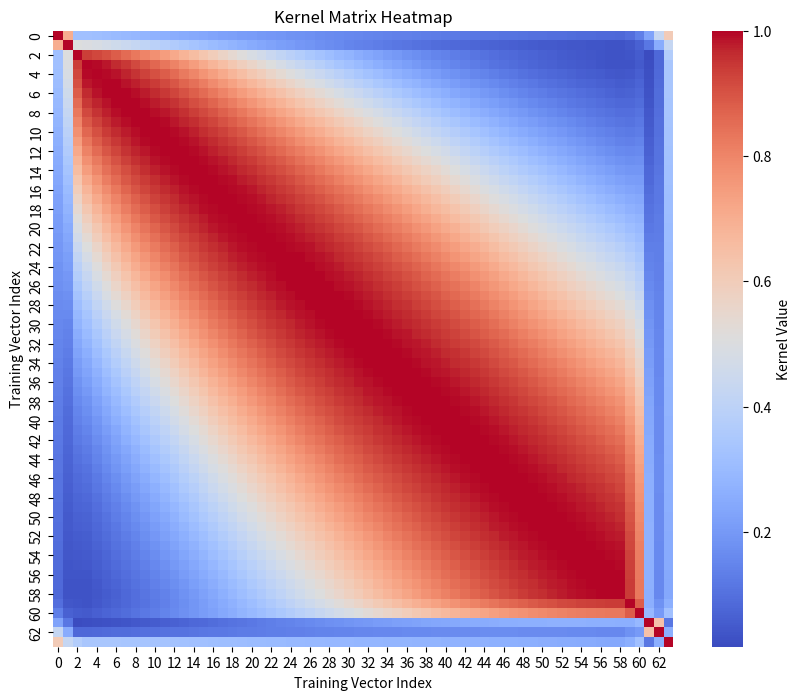
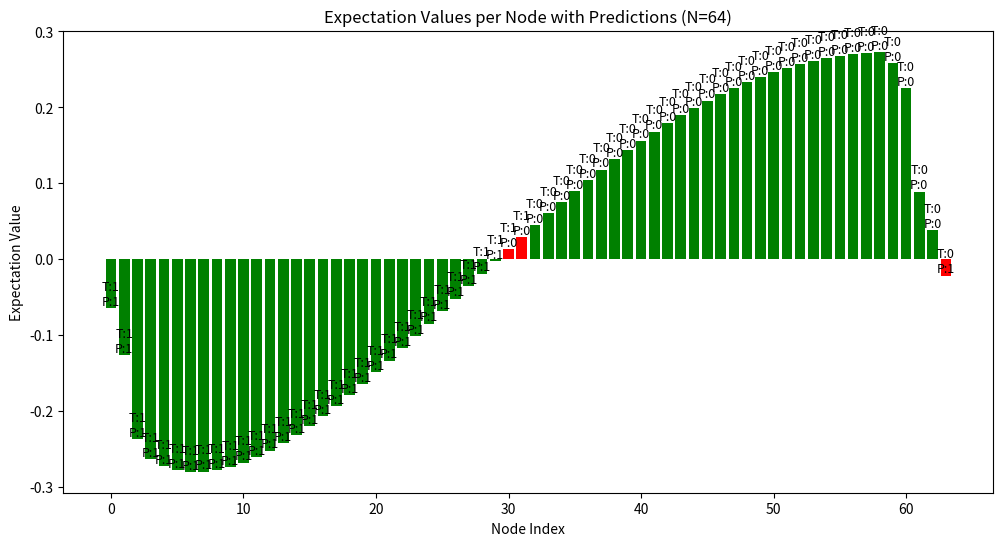

The script that saved these images, in order:
import numpy as np

# --------------------------------------------------------------------------------------------------------------
# Network Parameters
# --------------------------------------------------------------------------------------------------------------

# Parameters
n = 6  # Number of qubits for |j⟩
m = 2  # Number of qubits for |k⟩

# Derived quantities
nrNodes = 2 ** n  # Number of nodes
s = 2 ** m        # Sparsity level
print("Number of Nodes:", nrNodes)

# Initialize adjacency matrix
print("Creating the Adjacency Matrix...")
A = np.zeros((nrNodes, nrNodes), dtype=int)

# Circulant graph shifts
if s <= 2:
    shifts = np.array([1, -1])
else:
    half_s = s // 2
    shifts = np.concatenate([np.arange(1, half_s + 1), -np.arange(1, half_s + 1)])

# Build adjacency list and adjacency matrix
adjacencyList = []
for i in range(nrNodes):
    vList = (i + shifts) % nrNodes + 1  # 1-based indexing to match Mathematica
    for v in vList:
        # Convert back to 0-based for the adjacency matrix
        A[i, v - 1] = 1
        A[v - 1, i] = 1  # Ensure symmetry
    adjacencyList.append(list(vList))

print("Finished.")

# Node degrees
nodeDegrees = np.array([len(adj) for adj in adjacencyList])

# Second-order node degrees (approximation)
print("Creating the A2...")
nodeDegreesC1 = nodeDegrees ** 2
print("Finished.")

# Bits needed to represent max second-order degree
mC1 = int(np.ceil(np.log2(np.max(nodeDegreesC1))))
print("m_c1 (bits for 2nd order degrees):", mC1)

# Sparsity level for c1
sC1 = 2 ** mC1
print("s_c1 (2^m_c1):", sC1)

# Feature vector
p = n  # Precision level
P = 2 ** p  # Scaling factor
features = np.linspace(1 - 1/P, 0, nrNodes)  # descending
# features = np.array([round(x, 10) for x in np.linspace(1 - 1/P, 0, nrNodes)])
featuresInt = np.round(features * P).astype(int)

# Dimensions
swapDim = 2**5 * 2**3 * 2**m * 2**m
fullDim = swapDim * 2**p * 2**mC1 * 2**n * 2**n * 2**n

print("Full dimension:", fullDim)
print("Swap dimension:", swapDim)
print("Full dim (qubits):", int(np.log2(fullDim)))
print("Swap dim (qubits):", int(np.log2(swapDim)))

# --------------------------------------------------------------------------------------------------------------
# Unitary Gates
# --------------------------------------------------------------------------------------------------------------

# Hadamard matrices
H = (1/np.sqrt(2)) * np.array([[1, 1], [1, -1]])
H2 = (1/2) * np.array([[1,1,1,1],[1,-1,1,-1],[1,1,-1,-1],[1,-1,-1,1]])
H3 = (1/np.sqrt(8)) * np.array([
    [1,1,1,1,1,1,1,1],
    [1,-1,1,-1,1,-1,1,-1],
    [1,1,-1,-1,1,1,-1,-1],
    [1,-1,-1,1,1,-1,-1,1],
    [1,1,1,1,-1,-1,-1,-1],
    [1,-1,1,-1,-1,1,-1,1],
    [1,1,-1,-1,-1,-1,1,1],
    [1,-1,-1,1,-1,1,1,-1]
])
H4 = (1/4) * np.array([
    [1,1,1,1,1,1,1,1,1,1,1,1,1,1,1,1],
    [1,-1,1,-1,1,-1,1,-1,1,-1,1,-1,1,-1,1,-1],
    [1,1,-1,-1,1,1,-1,-1,1,1,-1,-1,1,1,-1,-1],
    [1,-1,-1,1,1,-1,-1,1,1,-1,-1,1,1,-1,-1,1],
    [1,1,1,1,-1,-1,-1,-1,1,1,1,1,-1,-1,-1,-1],
    [1,-1,1,-1,-1,1,-1,1,1,-1,1,-1,-1,1,-1,1],
    [1,1,-1,-1,-1,-1,1,1,1,1,-1,-1,-1,-1,1,1],
    [1,-1,-1,1,-1,1,1,-1,1,-1,-1,1,-1,1,1,-1],
    [1,1,1,1,1,1,1,1,-1,-1,-1,-1,-1,-1,-1,-1],
    [1,-1,1,-1,1,-1,1,-1,-1,1,-1,1,-1,1,-1,1],
    [1,1,-1,-1,1,1,-1,-1,-1,-1,1,1,-1,-1,1,1],
    [1,-1,-1,1,1,-1,-1,1,-1,1,1,-1,-1,1,1,-1],
    [1,1,1,1,-1,-1,-1,-1,-1,-1,-1,-1,1,1,1,1],
    [1,-1,1,-1,-1,1,-1,1,-1,1,-1,1,1,-1,1,-1],
    [1,1,-1,-1,-1,-1,1,1,-1,-1,1,1,1,1,-1,-1],
    [1,-1,-1,1,-1,1,1,-1,-1,1,1,-1,1,-1,-1,1]
])

# Select Hadamard based on m
Hl = {1:H, 2:H2, 3:H3, 4:H4}.get(m, None)
if Hl is None:
    raise ValueError("Only m = 1 to 4 supported")

# Feature rotation matrices
def Wtheta(theta):
    return np.array([[np.cos(theta/2), -np.sin(theta/2)],
                     [np.sin(theta/2),  np.cos(theta/2)]])

def Wval(val):
    sqrt_term = np.sqrt(1 - val**2)
    return np.array([[val, -sqrt_term],
                     [sqrt_term, val]])

print("Wtheta[0.5] =\n", Wtheta(0.5))
print("Wval[0.8] =\n", Wval(0.8))

# --------------------------------------------------------------------------------------------------------------
# OL: Feature Rotation Gate
# --------------------------------------------------------------------------------------------------------------

print("Creating FeatureRotation gate...")

def get_feature_rotation(v, l):
    """
    Returns the Wval matrix for the feature corresponding to adjacency list entry.
    v, l are 1-based indices to match Mathematica.
    """
    v_idx = v - 1
    l_idx = l - 1
    
    if 0 <= v_idx < len(adjacencyList) and 0 <= l_idx < len(adjacencyList[v_idx]):
        u = adjacencyList[v_idx][l_idx]  # adjacency node (1-based)
        feat_val = features[u - 1]       # convert to 0-based for Python array
        return Wval(feat_val)
    else:
        return np.identity(2)

print("GetFeatureRotation[1, 1] =\n", get_feature_rotation(1, 1))
print("GetFeatureRotation[2, 1] =\n", get_feature_rotation(2, 1))
print("GetFeatureRotation[2, 2] =\n", get_feature_rotation(2, 2))

print("Finished.")

# --------------------------------------------------------------------------------------------------------------
# OK^-1: Feature Rotation Gate
# --------------------------------------------------------------------------------------------------------------

print("Creating DegreeRotation gate...")

def get_degree_rotation(v, c):
    """
    Returns the 2x2 degree rotation matrix for node v and hop index c.
    v, c are 1-based to match Mathematica convention.
    """
    # Adjust for Python 0-based indexing
    v_idx = v - 1
    
    # Determine degree based on hop index
    if c == 1:
        deg = nodeDegrees[v_idx]
    elif c == 2:
        deg = nodeDegreesC1[v_idx]
    else:
        return np.identity(2)
    
    if deg < 1:
        return np.identity(2)
    
    theta = 2 * np.arccos(1 / deg)
    return Wtheta(theta)

print("GetDegreeRotation[2, 1] =\n", get_degree_rotation(2, 1))
print("GetDegreeRotation[2, 2] =\n", get_degree_rotation(2, 2))

print("Finished.")

# --------------------------------------------------------------------------------------------------------------
# QMME Circuit: c=1: Feature Embeddings for (v, l, i)
# First-hop neighborhood: For each (v, l), get the 8 feature vectors (for each i, l) of dimension 2^4 = 16 (corresponding to 4 ancilla rotations).
# --------------------------------------------------------------------------------------------------------------

print("Creating firstHopStates...")

firstHopStates = []

for v in range(nrNodes):  # 0-based indexing
    for l_idx in range(s):  # 0-based indexing for neighbors
        feat_vec = get_feature_rotation(v + 1, l_idx + 1) @ np.array([1, 0])  # column vector
        
        # Precompute all Kronecker combinations for 4 ancilla rotations
        vect_list_base = [np.array([1, 0]) for _ in range(4)]
        
        for i in range(1, 5):  # i = 1 to 4
            vect_list = vect_list_base.copy()
            # Replace first i entries with feat_vec
            for k in range(i):
                vect_list[k] = feat_vec
            # Compute Kronecker product
            combined_vec = vect_list[0]
            for vec in vect_list[1:]:
                combined_vec = np.kron(combined_vec, vec)
            
            firstHopStates.append({
                "v": v + 1,  # 1-based to match Mathematica
                "i": i,
                "l": l_idx + 1,  # 1-based
                "u": adjacencyList[v][l_idx] + 1,  # 1-based
                "featVec": feat_vec,
                "state": combined_vec
            })

print("Finished.")

# Norm of each state should be 1
# for fs in firstHopStates:
#     print(np.linalg.norm(fs["state"]))

# --------------------------------------------------------------------------------------------------------------
# QMME Circuit: c=2: Feature Embeddings for (v, l1, l2, i) 
# Second-hop neighborhood: For each (v, l1, l2), get the 16 feature vectors (for each i, l1, l2) of dimension 2^4 = 16 (corresponding to 4 ancilla rotations).
# --------------------------------------------------------------------------------------------------------------

print("Creating secondHopStates...")

# Preprocess: group firstHopStates by "v"
from collections import defaultdict

firstHopByV = defaultdict(list)
for state in firstHopStates:
    firstHopByV[state["v"]].append(state)

secondHopStates = []

for v0 in range(1, nrNodes + 1):  # 1-based indexing
    for l0 in range(1, s + 1):    # 1-based indexing
        u0 = adjacencyList[v0 - 1][l0 - 1] + 1  # 1-based adjacency
        neighborStates = firstHopByV.get(u0, [])
        
        for state in neighborStates:
            secondHopStates.append({
                "v": v0,
                "i": state["i"],
                "l0": l0,
                "u0": u0,
                "l1": state["l"],
                "u1": state["u"],
                "state": state["state"]
            })

print("Finished.")

# Optional check: Norm of each state
# for sh in secondHopStates:
#     print(np.linalg.norm(sh["state"]))

# --------------------------------------------------------------------------------------------------------------
# QMME Circuit: Superposition from firstHopsStates
# First-hop neighborhood: For each (v, i), get the one feature vectors of dimension 2^5 s = 64 (corresponding to 5 ancilla rotations and the l register).
# --------------------------------------------------------------------------------------------------------------

print("Creating firstHopSuperposedStates...")

from itertools import groupby
from operator import itemgetter

# Group firstHopStates by (v, i)
firstHopStates_sorted = sorted(firstHopStates, key=lambda x: (x["v"], x["i"]))
groupedByVI = {}
for key, group in groupby(firstHopStates_sorted, key=lambda x: (x["v"], x["i"])):
    groupedByVI[key] = list(group)

firstHopSuperposedStates = []

for (v, i), states in groupedByVI.items():
    c = 1
    stateDim = 16  # dimension of individual featVec states

    # Combine the states along l (length s * stateDim)
    combinedState = np.concatenate([state["state"] for state in states])

    # Hadamard on l register
    HOnL = np.kron(Hl, np.eye(stateDim))
    hadState = HOnL @ combinedState / np.sqrt(s)

    # Degree rotation
    degRotVec = Wtheta(2 * np.arccos(1 / nodeDegrees[v - 1])) @ np.array([1, 0])  # 1-based v
    finalState = np.kron(hadState, degRotVec).flatten()

    firstHopSuperposedStates.append({
        "c": c,
        "v": v,
        "i": i,
        "stateCombined": combinedState,
        "stateHadamardL": hadState,
        "degRotVec": degRotVec,
        "stateDegreeRotated": finalState
    })

print("Finished.")

# Optional check: Norm of each state
# for sh in firstHopSuperposedStates:
#     print(np.linalg.norm(sh["stateDegreeRotated"]))

# --------------------------------------------------------------------------------------------------------------
# QMME Circuit: Superposition from secondHopsStates
# Second-hop neighborhood: For each (v, i), get the one feature vectors of dimension 2^5 s^2 = 128 (corresponding to 5 ancilla rotations and the l registers).
# --------------------------------------------------------------------------------------------------------------

print("Creating secondHopSuperposedStates...")

# Group secondHopStates by (v, i)
secondHopStates_sorted = sorted(secondHopStates, key=lambda x: (x["v"], x["i"]))
groupedByVI2 = {}
for key, group in groupby(secondHopStates_sorted, key=lambda x: (x["v"], x["i"])):
    groupedByVI2[key] = list(group)

secondHopSuperposedStates = []

for (v, i), states in groupedByVI2.items():
    c = 2

    stateDim = states[0]["state"].size

    # Flatten all states in the group (column-major to match Mathematica)
    combinedState = np.stack([s["state"] for s in states]).flatten(order='F')

    # Full size according to sparsity level sC1
    full_length = s**2 * stateDim
    paddedCombined = np.zeros(full_length)
    paddedCombined[:combinedState.size] = combinedState

    # Kronecker product for Hadamard on l0 and l1 registers
    HOnL = np.kron(np.kron(Hl, Hl), np.eye(stateDim))

    # Multiply by HOnL using the padded state
    hadState = (HOnL @ paddedCombined) / s

    degRotVec = get_degree_rotation(v, c) @ np.array([1, 0])
    finalState = np.kron(hadState, degRotVec).flatten()
    finalState /= np.linalg.norm(finalState)

    secondHopSuperposedStates.append({
        "c": c,
        "v": v,
        "i": i,
        "stateCombined": combinedState,
        "stateHadamardL": hadState,
        "degRotVec": degRotVec,
        "stateDegreeRotated": finalState
    })

print("Finished.")

# Norm of each state should be 1
# for sh in secondHopSuperposedStates:
#     print(np.linalg.norm(sh["stateDegreeRotated"]))

# --------------------------------------------------------------------------------------------------------------
# QMME Circuit: Feature Embeddings Subscript[f, x](v,c,i)
# Both neighborhoods: For each (v, c, i), get the one feature vectors of dimension 2^5 s^2 = 128 (padded and unit-length).
# --------------------------------------------------------------------------------------------------------------

allSuperposedStates = []

target_len_c1 = 2**5 * s**2  # equivalent to 2^5 * s^2

# c = 1: pad to target length
for assoc in firstHopSuperposedStates:
    state_rot = assoc["stateDegreeRotated"]
    padded = np.pad(state_rot, (0, target_len_c1 - len(state_rot)))  # pad with zeros
    # optionally normalize to unit norm
    padded /= np.linalg.norm(padded)
    
    assoc_copy = assoc.copy()
    assoc_copy["statePadded"] = padded
    allSuperposedStates.append(assoc_copy)

for assoc in secondHopSuperposedStates:
    assoc_copy = assoc.copy()
    assoc_copy["statePadded"] = assoc_copy["stateDegreeRotated"]
    allSuperposedStates.append(assoc_copy)

# for assoc in filter(lambda a: a["v"] == 2, allSuperposedStates):
#     print({
#         "c": assoc["c"],
#         "i": assoc["i"],
#         "stateLengthPadded": len(assoc["statePadded"]) # 512
#     })

# for assoc in allSuperposedStates:
#     print(np.linalg.norm(assoc["statePadded"]))

print("Finished.")

# --------------------------------------------------------------------------------------------------------------
# QMME Circuit: Feature Embeddings Subscript[f, x](v)
# Both neighborhoods: For each v, get the one feature vectors of dimension 2^(5+3) s^2 = 128x8=1024 (unit-length).
# --------------------------------------------------------------------------------------------------------------

from collections import defaultdict

# Group all states by v
vectorsByV = defaultdict(list)
for assoc in allSuperposedStates:
    vectorsByV[assoc["v"]].append(assoc)

print("Creating superLongVectorsByV...")
superLongVectorsByV = {}

for v, assocList in vectorsByV.items():
    # Create a lookup {(c,i): assoc}
    lookup = {(assoc["c"], assoc["i"]): assoc for assoc in assocList}

    concatenated = []

    for c in [1, 2]:
        for i in range(1, 5):  # i = 1..4
            if (c, i) in lookup:
                vec = lookup[(c, i)]["statePadded"] / np.sqrt(8)
                concatenated.append(vec)
            else:
                # skip if missing (Mathematica uses empty list)
                pass

    # flatten into a single long vector
    superLongVectorsByV[v] = np.concatenate(concatenated)

# for v, vec in superLongVectorsByV.items():
#     print(f"v={v}, norm={np.linalg.norm(vec)}")
#     print(f"v={v}, length={vec.shape[0]}") # 4096

print("Finished.")

# --------------------------------------------------------------------------------------------------------------
# Swap-Test Classifier
# Expectation value of the product of two Pauli-Z operators acting on the ancilla qubits of the quantum classifier's state.
# It measures their correlation and captures the similarity between the test data and training data. 
# Kernel Matrix on Training Data
# --------------------------------------------------------------------------------------------------------------

import matplotlib.pyplot as plt
import seaborn as sns

trainVecs = np.array(list(superLongVectorsByV.values()))
# trainVecs = trainVecs / np.linalg.norm(trainVecs, axis=1, keepdims=True) # Normalize vectors (not needed, if done correctly)

nPower = 1
nrNodes = len(trainVecs)

print("Creating Kernel Matrix Table...")
# Compute kernel matrix: |<v_i|v_j>|^(2 * nPower)
kernelMatrix = np.abs(trainVecs @ trainVecs.T) ** (2 * nPower)

print(f"Kernel matrix shape: {kernelMatrix.shape}")  # should be (nrNodes, nrNodes)

print("Creating Kernel Matrix Heatmap...")
plt.figure(figsize=(10, 8))
sns.heatmap(kernelMatrix, cmap="coolwarm", cbar_kws={'label': 'Kernel Value'})
plt.title("Kernel Matrix Heatmap")
plt.xlabel("Training Vector Index")
plt.ylabel("Training Vector Index")
plt.show()

# --- Parameters ---
thClass = 0.5
nrNodes = len(features)

# Class labels: 0 if < thClass, else 1
classLabels = np.where(features < thClass, 0, 1)

# Weight vector (uniform)
wV = np.ones(nrNodes) / nrNodes

print("features:", features)
print("Class labels:", classLabels)

# Train/Test setup
trainLabels = classLabels
testIsTrain = True

# --- Expectation Values ---
expectationValsAll = []

if testIsTrain:
    for v in range(nrNodes):
        val = np.sum(((-1) ** trainLabels) * wV * kernelMatrix[v])
        expectationValsAll.append(val)
else:
    for v in range(nrNodes):
        idxs = np.delete(np.arange(nrNodes), v)  # exclude self
        val = np.sum(((-1) ** trainLabels[idxs]) * wV[idxs] * kernelMatrix[v, idxs])
        expectationValsAll.append(val)

expectationValsAll = np.array(expectationValsAll)

# --- Predicted Labels ---
predictedLabels = 0.5 * (1 - np.sign(expectationValsAll))
predictedLabels = predictedLabels.astype(int)

# --- Results Table ---
results = []
for v in range(nrNodes):
    results.append({
        "Node": v,
        "ExpectationValue": expectationValsAll[v],
        "TrueLabel": trainLabels[v],
        "PredictedLabel": predictedLabels[v],
        "Correct": predictedLabels[v] == trainLabels[v]
    })

# --- Bar Chart Visualization ---
showLabels = True
colors = ['green' if r['Correct'] else 'red' for r in results]

plt.figure(figsize=(12,6))
bars = plt.bar(range(nrNodes), expectationValsAll, color=colors)

if showLabels:
    for bar, r in zip(bars, results):
        plt.text(bar.get_x() + bar.get_width()/2,
                 bar.get_height(),
                 f"T:{r['TrueLabel']}\nP:{r['PredictedLabel']}",
                 ha='center', va='bottom', fontsize=9)

plt.xlabel("Node Index")
plt.ylabel("Expectation Value")
plt.title(f"Expectation Values per Node with Predictions (N={nrNodes})")
plt.show()

# --- Metrics ---
trueLabels = np.array([r['TrueLabel'] for r in results])
predLabels = np.array([r['PredictedLabel'] for r in results])

posClass = 1
negClass = 0

tp = np.sum((predLabels == posClass) & (trueLabels == posClass))
fp = np.sum((predLabels == posClass) & (trueLabels == negClass))
fn = np.sum((predLabels == negClass) & (trueLabels == posClass))

accuracy = np.mean(predLabels == trueLabels)
precision = tp / (tp + fp) if (tp + fp) != 0 else 0
recall = tp / (tp + fn) if (tp + fn) != 0 else 0
f1 = 2 * precision * recall / (precision + recall) if (precision + recall) != 0 else 0

# --- Print Metrics ---
metrics = {
    "Accuracy": accuracy,
    "Precision": precision,
    "Recall": recall,
    "F1 Score": f1
}

print("\nMetrics:")
for k, v in metrics.items():
    print(f"{k}: {v:.4f}")
